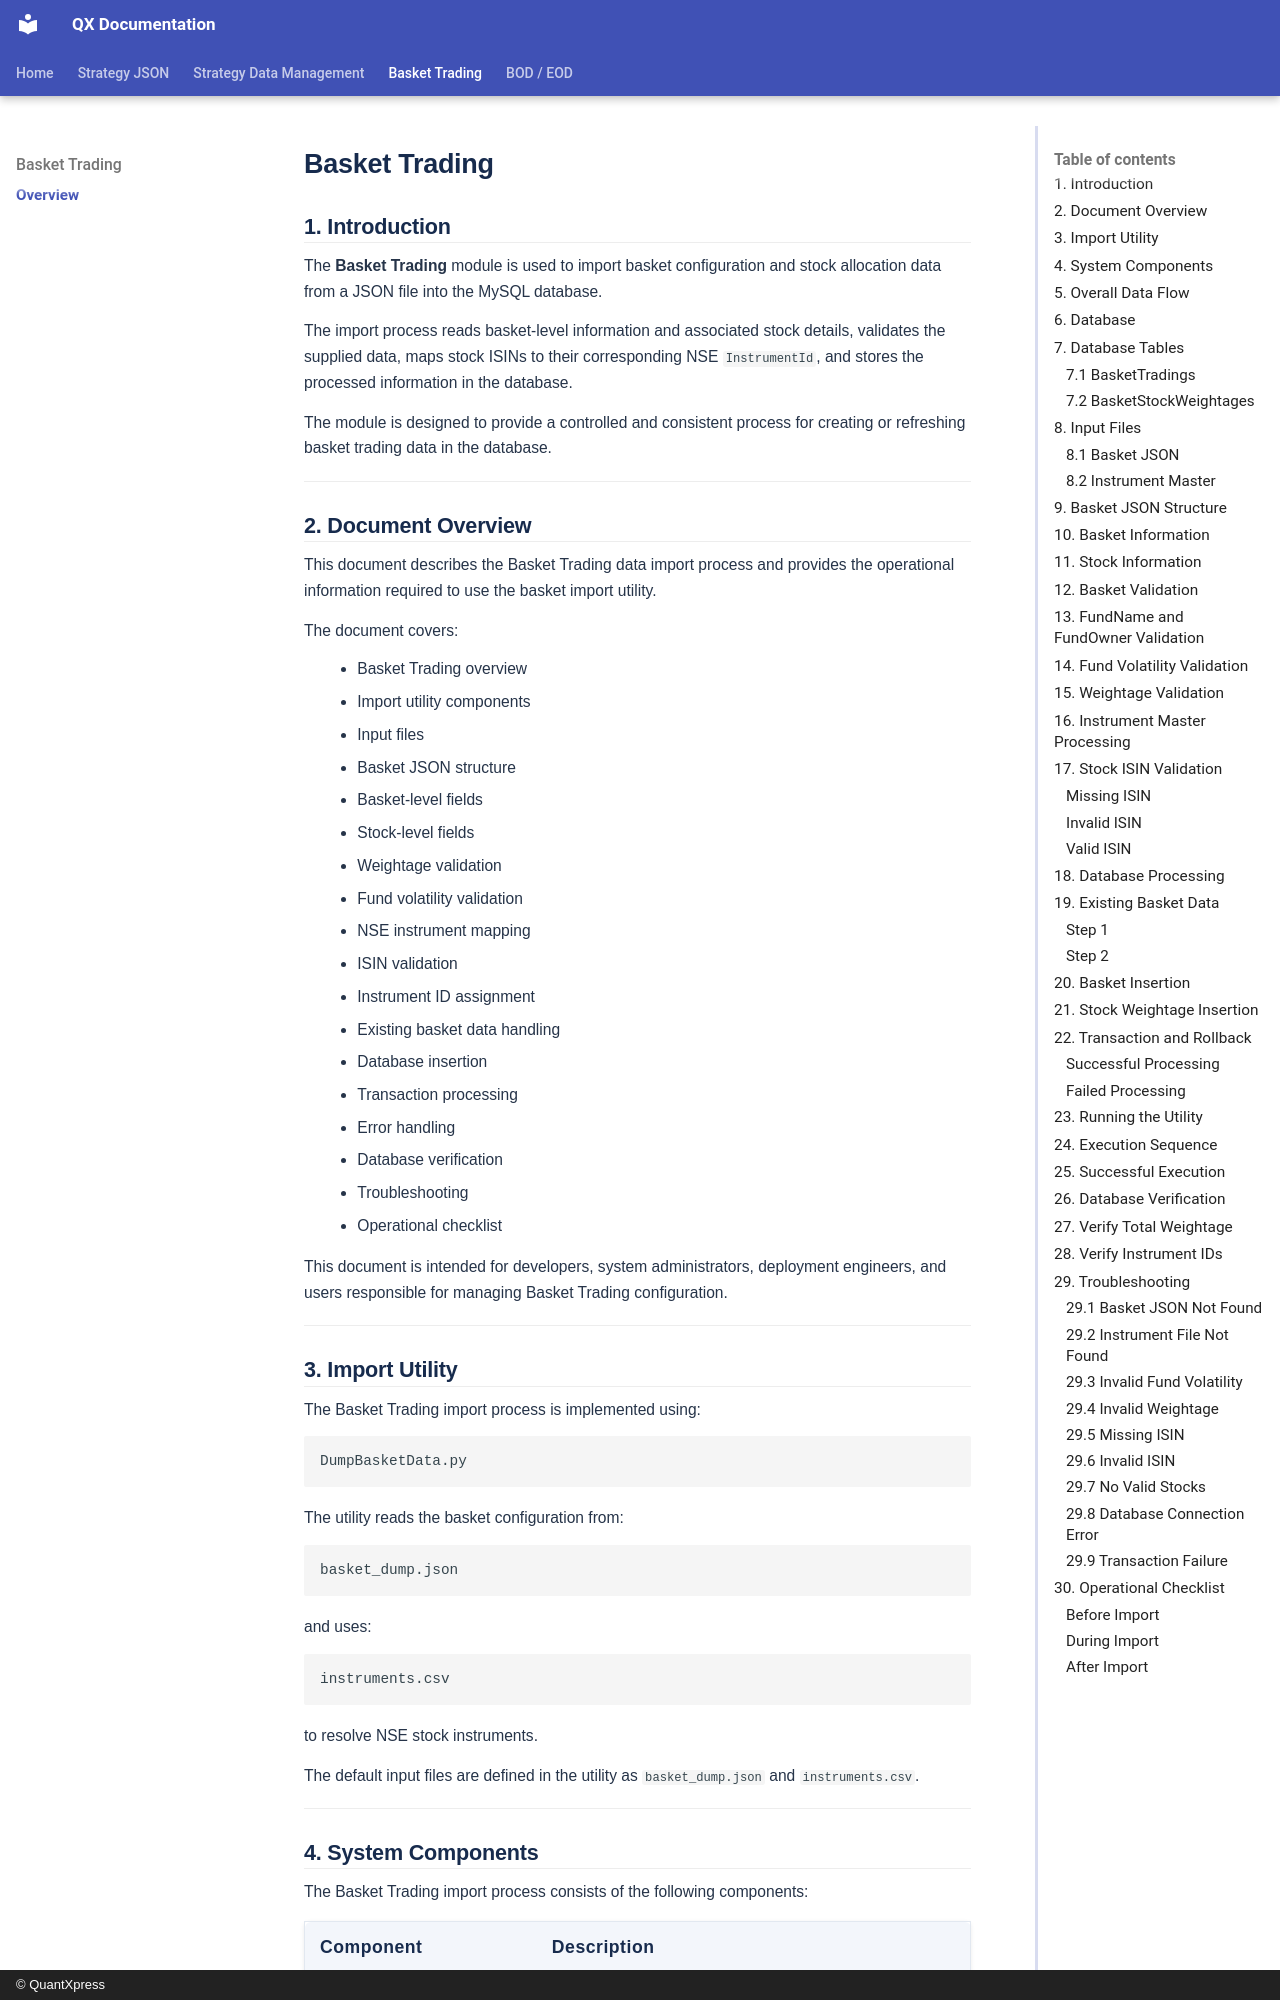

repository: Rohan-quantxpress/QX-Documentation · page: basket-trading/index.html · generator: mkdocs · copyright: © QuantXpress

# Basket Trading

## 1. Introduction

The **Basket Trading** module is used to import basket configuration and stock allocation data from a JSON file into the MySQL database.

The import process reads basket-level information and associated stock details, validates the supplied data, maps stock ISINs to their corresponding NSE `InstrumentId`, and stores the processed information in the database.

The module is designed to provide a controlled and consistent process for creating or refreshing basket trading data in the database.

---

## 2. Document Overview

This document describes the Basket Trading data import process and provides the operational information required to use the basket import utility.

The document covers:

- Basket Trading overview
- Import utility components
- Input files
- Basket JSON structure
- Basket-level fields
- Stock-level fields
- Weightage validation
- Fund volatility validation
- NSE instrument mapping
- ISIN validation
- Instrument ID assignment
- Existing basket data handling
- Database insertion
- Transaction processing
- Error handling
- Database verification
- Troubleshooting
- Operational checklist

This document is intended for developers, system administrators, deployment engineers, and users responsible for managing Basket Trading configuration.

---

## 3. Import Utility

The Basket Trading import process is implemented using:

```text
DumpBasketData.py
```

The utility reads the basket configuration from:

```text
basket_dump.json
```

and uses:

```text
instruments.csv
```

to resolve NSE stock instruments.

The default input files are defined in the utility as `basket_dump.json` and `instruments.csv`.

---
